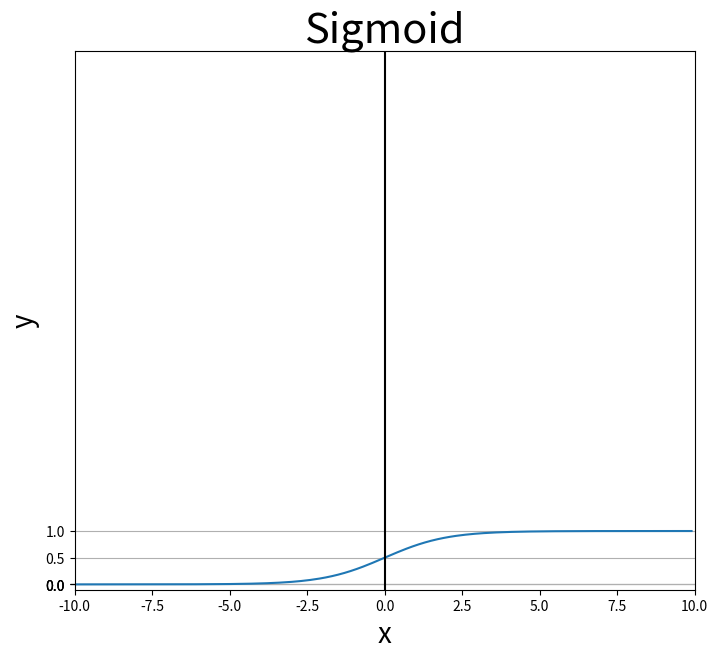

Recreate this plot in Python.
import matplotlib.pyplot as plt
import numpy as np

def sigmoid(x):
  return 1/(1+np.exp(-x))

x = np.arange(-10.0, 10.0, 0.1)
print(x)
y = sigmoid(x)
print(y)
fig = plt.figure(figsize = (8,7))
fig.set_facecolor('white')

plt.plot(x,y)
plt.ylim(-0.1, 10)
plt.xlim(-10, 10)
plt.title('Sigmoid',fontsize = 30)
plt.xlabel('x',fontsize = 20)
plt.ylabel('y', fontsize = 20)

plt.yticks([0,0, 0.5, 1,0])
plt.axvline(0.0, color = 'k')
ax = plt.gca()
ax.yaxis.grid(True)

plt.show()